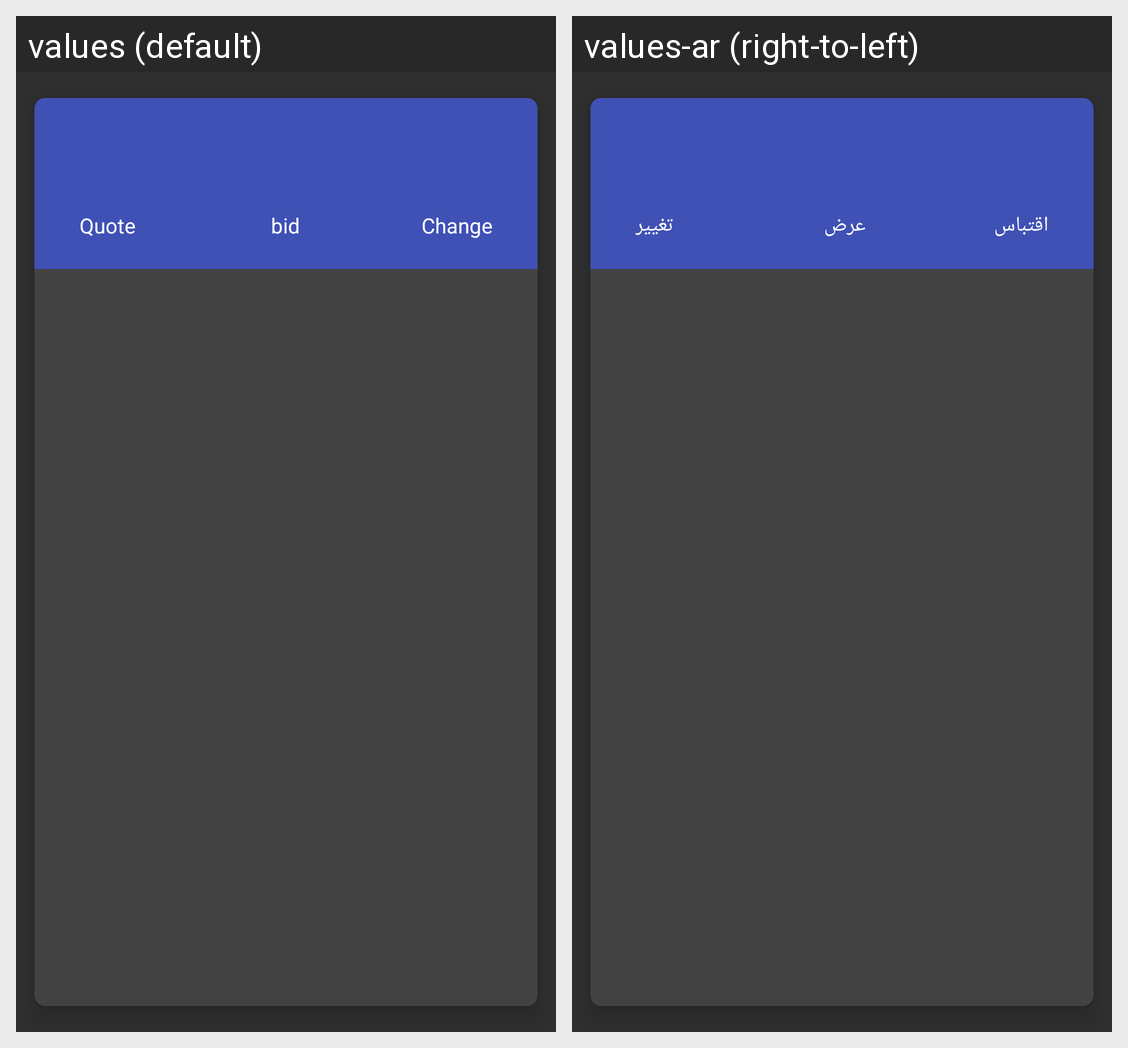

Translations of the strings shown on this Android screen, per locale in the grid:
Android screen res/layout/toolbar.xml rendered under 2 locales, left to right: values (default), values-ar (right-to-left). Device: Nexus 5 (rendered at 1080×1920; each locale shown at half size, 540×960, under a caption strip naming it); theme AppTheme.
Strings drawn on this screen, with the default value and each locale's value (text and hints the layout hard-codes, and strings that could not be matched under every locale, appear in the picture but are not listed):

quote
  values: Quote
  values-ar: اقتباس

bid
  values: bid
  values-ar: عرض 

change
  values: Change
  values-ar: تغيير
